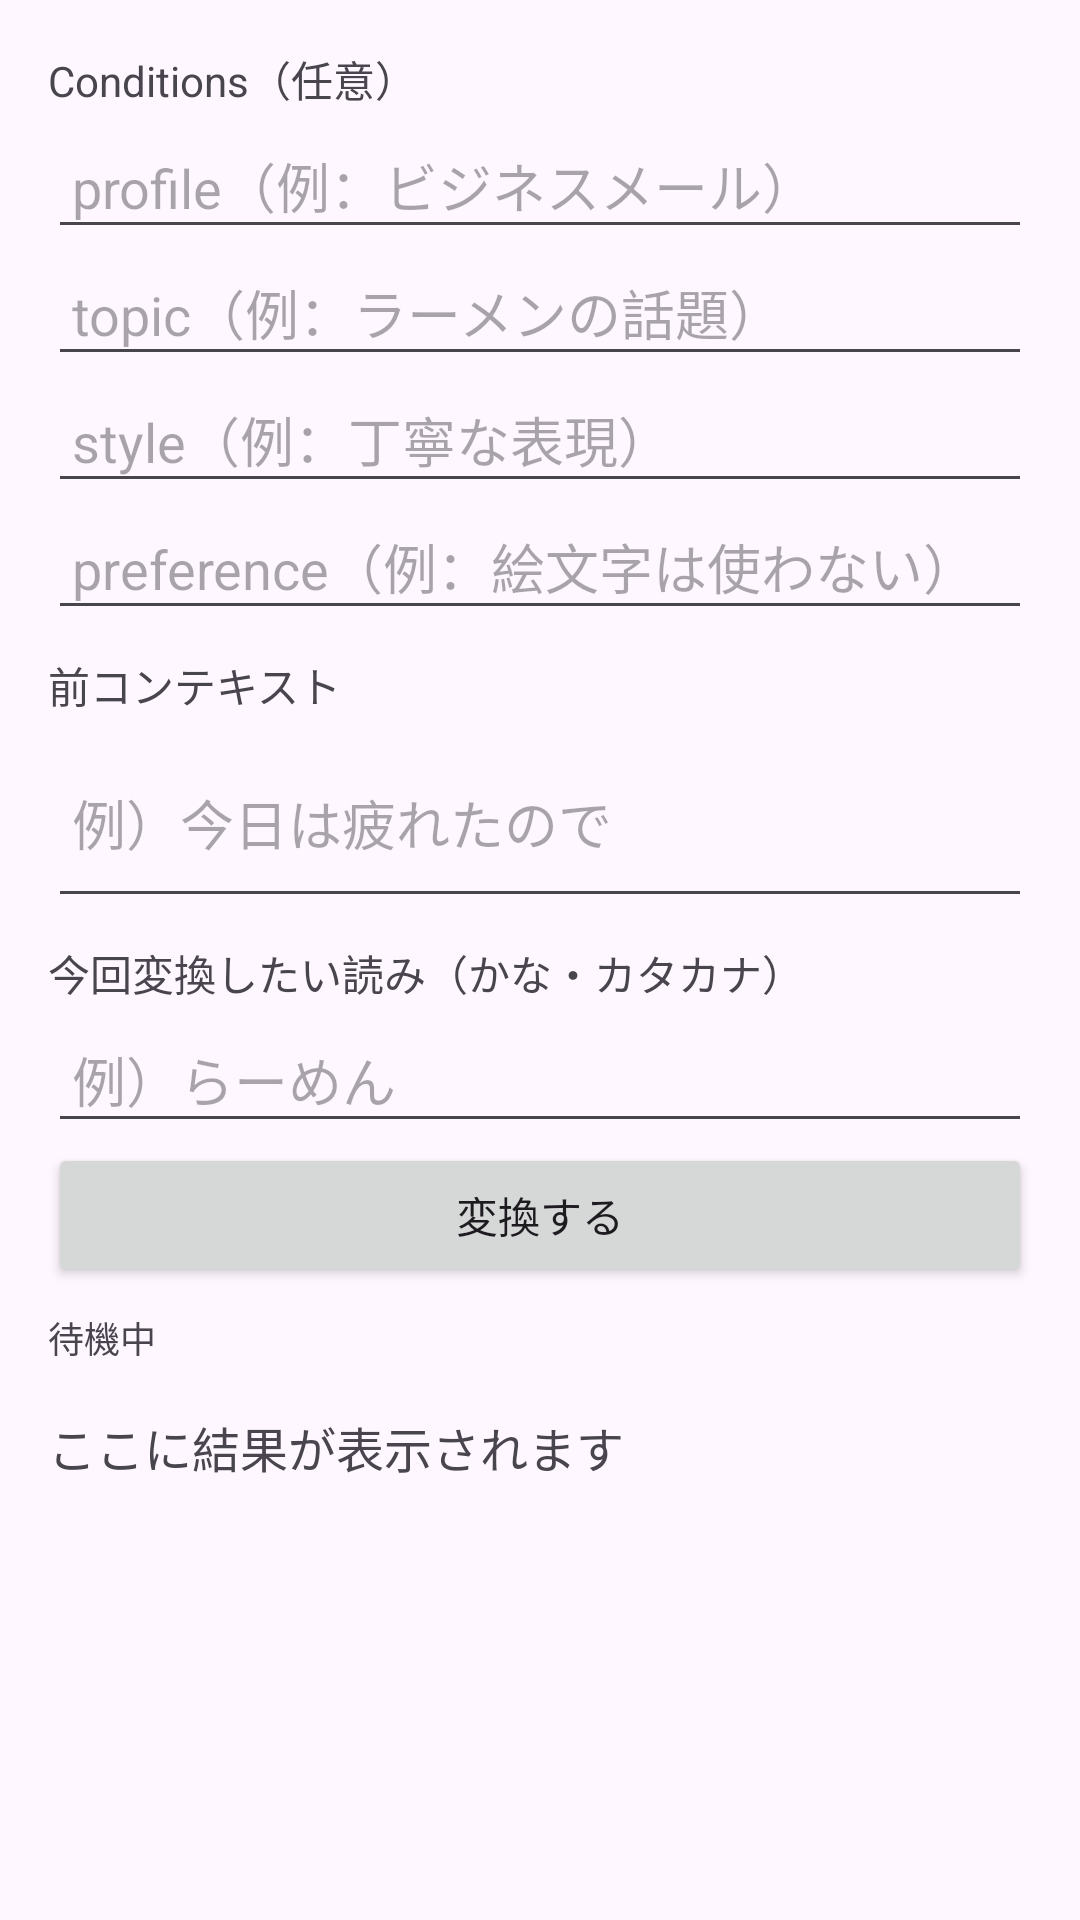

Android layout source for this screen:
<!-- AndroidManifest.xml: application theme Theme.ZenzAndroidDemo -->
<!-- res/layout/fragment_generate_with_conditions.xml -->
<?xml version="1.0" encoding="utf-8"?>
<ScrollView xmlns:android="http://schemas.android.com/apk/res/android"
    android:layout_width="match_parent"
    android:layout_height="match_parent"
    android:fillViewport="true">

    <LinearLayout
        android:layout_width="match_parent"
        android:layout_height="wrap_content"
        android:orientation="vertical"
        android:padding="16dp">

        
        <TextView
            android:layout_width="match_parent"
            android:layout_height="wrap_content"
            android:paddingBottom="4dp"
            android:text="Conditions（任意）"
            android:textSize="14sp" />

        <EditText
            android:id="@+id/profileEditText"
            android:layout_width="match_parent"
            android:layout_height="wrap_content"
            android:hint="profile（例：ビジネスメール）"
            android:inputType="text"
            android:padding="8dp" />

        <EditText
            android:id="@+id/topicEditText"
            android:layout_width="match_parent"
            android:layout_height="wrap_content"
            android:hint="topic（例：ラーメンの話題）"
            android:inputType="text"
            android:padding="8dp" />

        <EditText
            android:id="@+id/styleEditText"
            android:layout_width="match_parent"
            android:layout_height="wrap_content"
            android:hint="style（例：丁寧な表現）"
            android:inputType="text"
            android:padding="8dp" />

        <EditText
            android:id="@+id/preferenceEditText"
            android:layout_width="match_parent"
            android:layout_height="wrap_content"
            android:hint="preference（例：絵文字は使わない）"
            android:inputType="text"
            android:padding="8dp" />

        <View
            android:layout_width="match_parent"
            android:layout_height="8dp" />

        
        <TextView
            android:layout_width="match_parent"
            android:layout_height="wrap_content"
            android:paddingBottom="4dp"
            android:text="前コンテキスト"
            android:textSize="14sp" />

        <EditText
            android:id="@+id/prevContextEditText"
            android:layout_width="match_parent"
            android:layout_height="wrap_content"
            android:hint="例）今日は疲れたので"
            android:inputType="textMultiLine"
            android:minLines="2"
            android:padding="8dp" />

        <View
            android:layout_width="match_parent"
            android:layout_height="8dp" />

        
        <TextView
            android:layout_width="match_parent"
            android:layout_height="wrap_content"
            android:paddingBottom="4dp"
            android:text="今回変換したい読み（かな・カタカナ）"
            android:textSize="14sp" />

        <EditText
            android:id="@+id/inputEditText"
            android:layout_width="match_parent"
            android:layout_height="wrap_content"
            android:hint="例）らーめん"
            android:inputType="text"
            android:padding="8dp" />

        <Button
            android:id="@+id/convertButton"
            android:layout_width="match_parent"
            android:layout_height="wrap_content"
            android:text="変換する" />

        <TextView
            android:id="@+id/statusTextView"
            android:layout_width="match_parent"
            android:layout_height="wrap_content"
            android:paddingTop="8dp"
            android:text="待機中"
            android:textSize="12sp" />

        <TextView
            android:id="@+id/outputTextView"
            android:layout_width="match_parent"
            android:layout_height="wrap_content"
            android:paddingTop="16dp"
            android:text="ここに結果が表示されます"
            android:textSize="16sp" />

    </LinearLayout>
</ScrollView>
<!-- resources referenced by this layout -->
<resources>
  <style name="Theme.ZenzAndroidDemo" parent="Base.Theme.ZenzAndroidDemo" />
  <style name="Base.Theme.ZenzAndroidDemo" parent="Theme.Material3.DayNight.NoActionBar">
          
          
      </style>
</resources>
